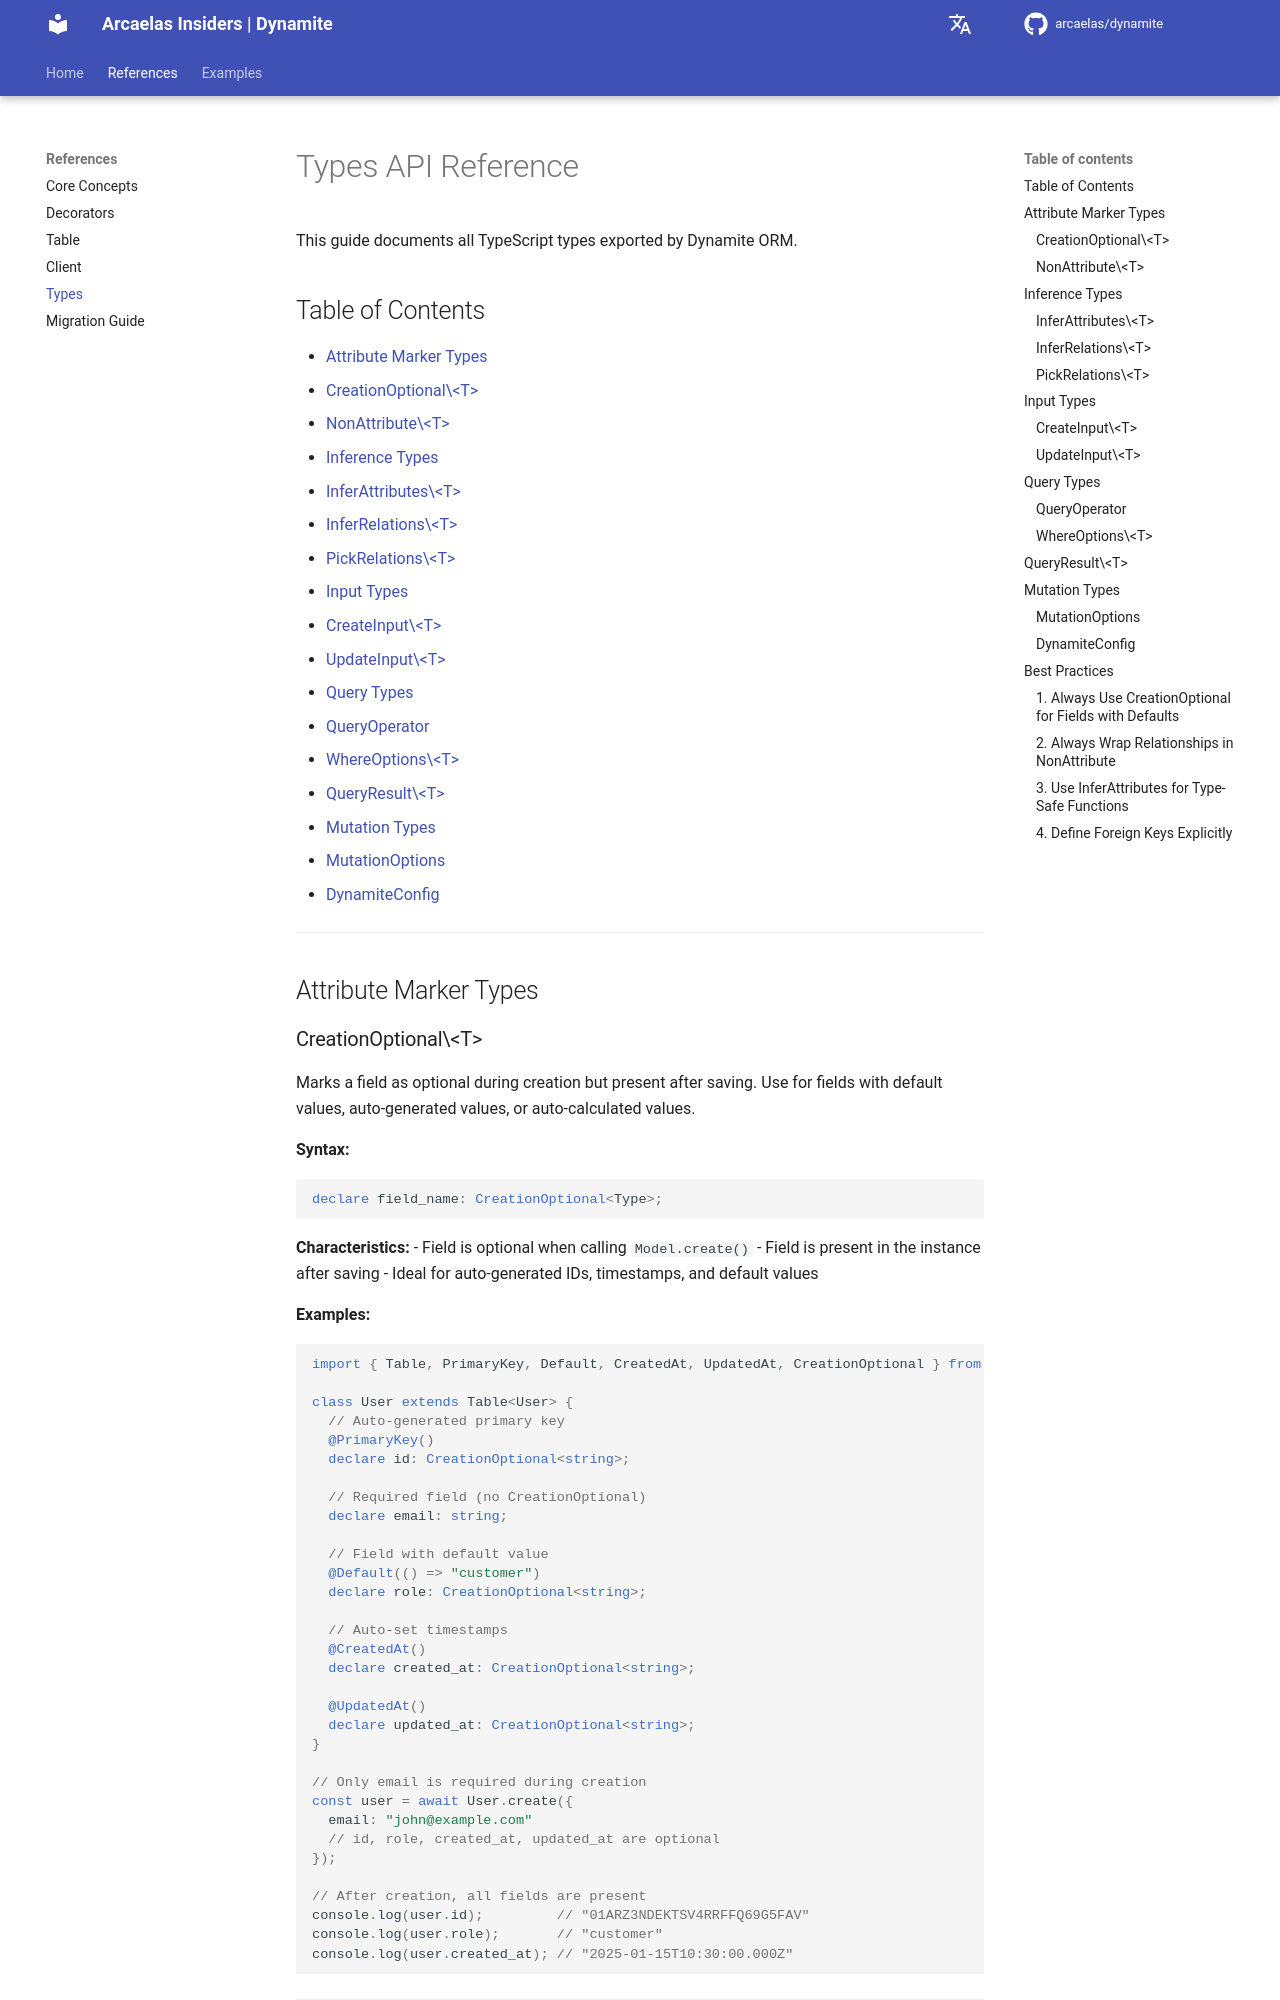

repository: arcaelas/dynamite · page: references/types/index.html · generator: mkdocs

# Types API Reference

This guide documents all TypeScript types exported by Dynamite ORM.

## Table of Contents

- [Attribute Marker Types](#attribute-marker-types)
  - [CreationOptional\<T\>](#creationoptionalt)
  - [NonAttribute\<T\>](#nonattributet)
- [Inference Types](#inference-types)
  - [InferAttributes\<T\>](#inferattributest)
  - [InferRelations\<T\>](#inferrelationst)
  - [PickRelations\<T\>](#pickrelationst)
- [Input Types](#input-types)
  - [CreateInput\<T\>](#createinputt)
  - [UpdateInput\<T\>](#updateinputt)
- [Query Types](#query-types)
  - [QueryOperator](#queryoperator)
  - [WhereOptions\<T\>](#whereoptionst)
  - [QueryResult\<T\>](#queryresultt)
- [Mutation Types](#mutation-types)
  - [MutationOptions](#mutationoptions)
  - [DynamiteConfig](#dynamiteconfig)

---

## Attribute Marker Types

### CreationOptional\<T\>

Marks a field as optional during creation but present after saving. Use for fields with default values, auto-generated values, or auto-calculated values.

**Syntax:**
```typescript
declare field_name: CreationOptional<Type>;
```

**Characteristics:**
- Field is optional when calling `Model.create()`
- Field is present in the instance after saving
- Ideal for auto-generated IDs, timestamps, and default values

**Examples:**

```typescript
import { Table, PrimaryKey, Default, CreatedAt, UpdatedAt, CreationOptional } from '@arcaelas/dynamite';

class User extends Table<User> {
  // Auto-generated primary key
  @PrimaryKey()
  declare id: CreationOptional<string>;

  // Required field (no CreationOptional)
  declare email: string;

  // Field with default value
  @Default(() => "customer")
  declare role: CreationOptional<string>;

  // Auto-set timestamps
  @CreatedAt()
  declare created_at: CreationOptional<string>;

  @UpdatedAt()
  declare updated_at: CreationOptional<string>;
}

// Only email is required during creation
const user = await User.create({
  email: "john@example.com"
  // id, role, created_at, updated_at are optional
});

// After creation, all fields are present
console.log(user.id);         // "01ARZ3NDEKTSV4RRFFQ69G5FAV"
console.log(user.role);       // "customer"
console.log(user.created_at); // "2025-01-15T10:30:00.000Z"
```

---
